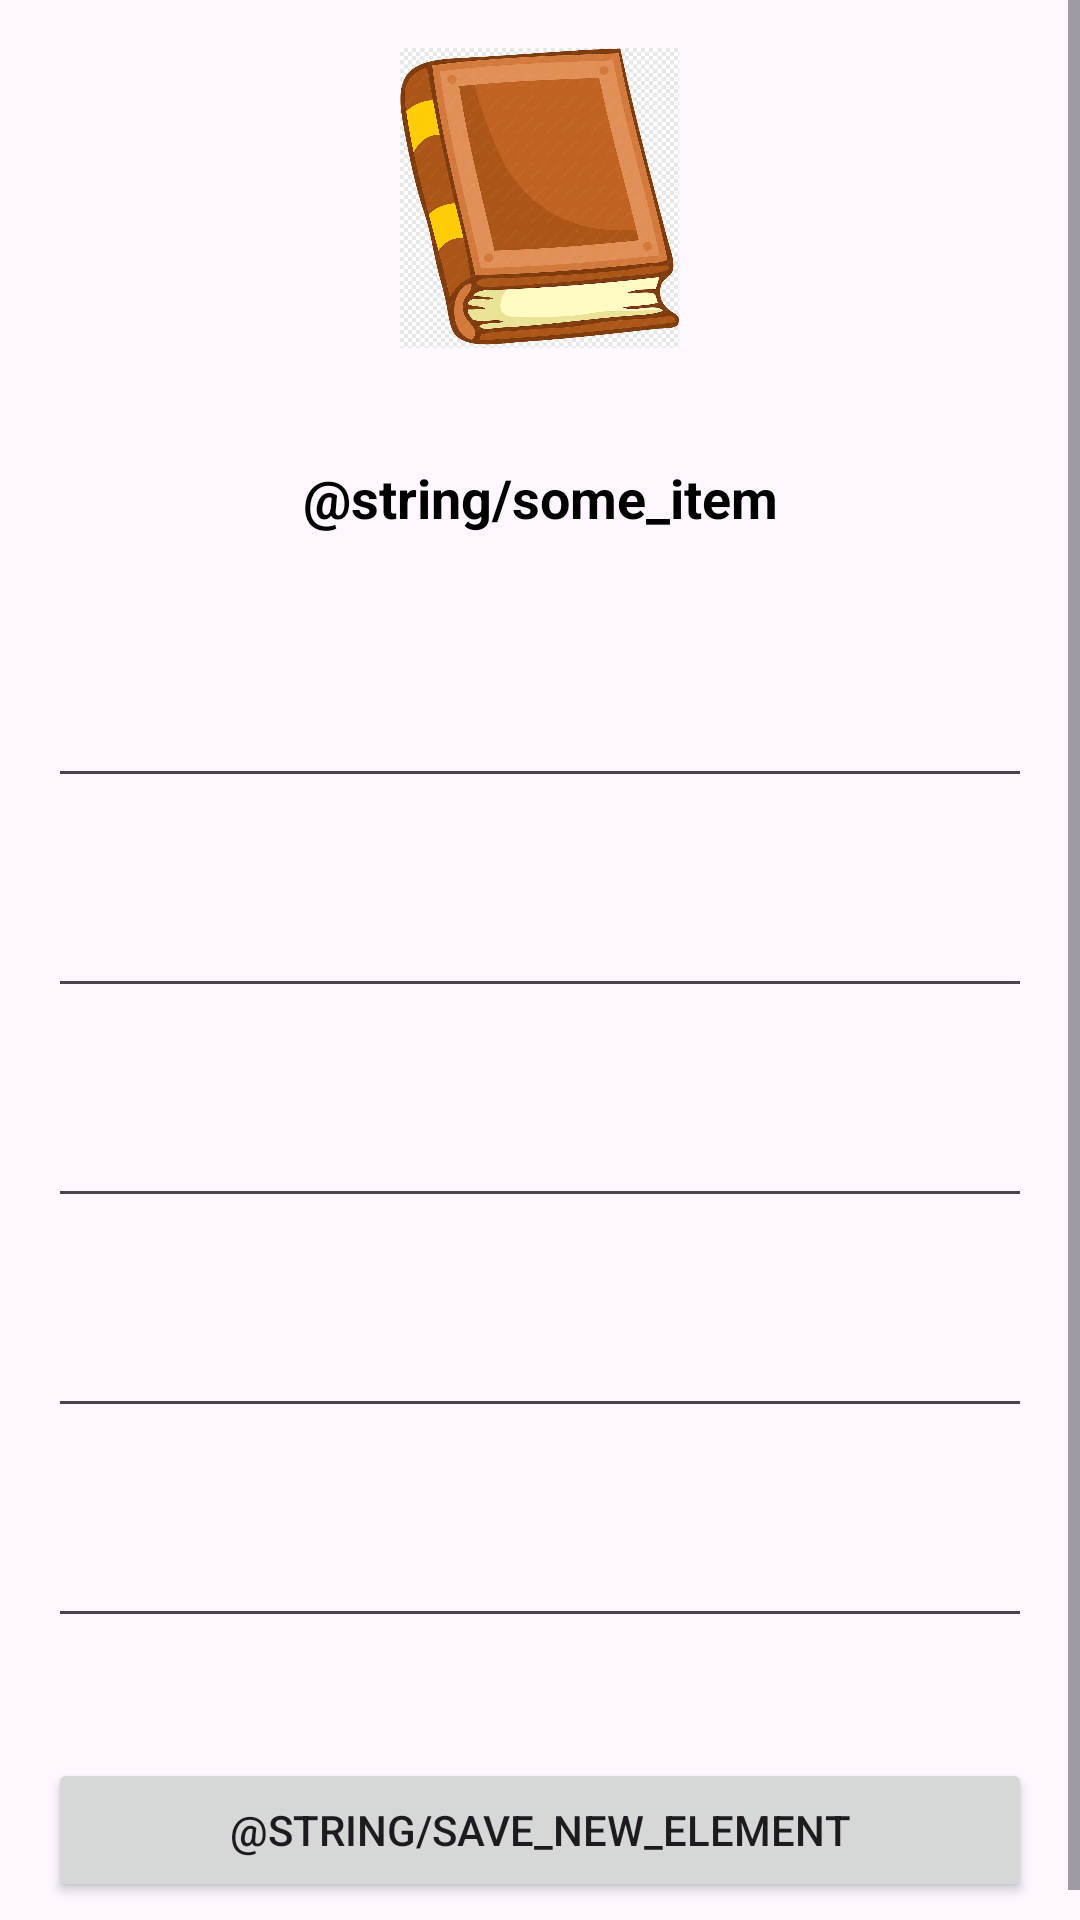

The Android layout XML behind this screen, and the referenced resources:
<!-- AndroidManifest.xml: application theme Theme.DZ_1 -->
<!-- res/layout/fragment_details.xml -->
<ScrollView
    xmlns:android="http://schemas.android.com/apk/res/android"
    xmlns:app="http://schemas.android.com/apk/res-auto"
    xmlns:tools="http://schemas.android.com/tools"
    android:layout_width="match_parent"
    android:layout_height="match_parent"
    tools:context="presentation.viewmodel.DetailedInformationFragment">


    <androidx.constraintlayout.widget.ConstraintLayout
        android:layout_width="match_parent"
        android:layout_height="wrap_content">

        <LinearLayout
            android:id="@+id/linearLayout"
            android:layout_width="match_parent"
            android:layout_height="wrap_content"
            android:orientation="vertical"
            android:padding="16dp"
            app:layout_constraintBottom_toBottomOf="parent"
            app:layout_constraintEnd_toEndOf="parent"
            app:layout_constraintStart_toStartOf="parent"
            app:layout_constraintTop_toTopOf="parent">


            <ImageView
                android:id="@+id/im"
                android:layout_width="93dp"
                android:layout_height="100dp"
                android:layout_gravity="center_horizontal"
                android:adjustViewBounds="true"
                android:foregroundGravity="center"
                android:src="@drawable/book1" />

            <TextView
                android:id="@+id/usersItem"
                android:layout_width="240dp"
                android:layout_height="60dp"
                android:layout_gravity="center_horizontal"
                android:layout_marginTop="20dp"
                android:gravity="center"
                android:text="@string/some_item"
                android:textColor="@color/black"
                android:textSize="18sp"
                android:textStyle="bold" />

            <EditText
                android:id="@+id/nameEditText"
                android:layout_width="match_parent"
                android:layout_height="60dp"
                android:layout_marginTop="10dp"
                android:autofillHints=""
                android:fontFamily="sans-serif-condensed"
                android:gravity="center"
                android:layout_gravity="center_horizontal"
                android:inputType="text"
                android:padding="4dp"
                android:text=""
                android:textColor="@color/black"
                android:textSize="16sp"
                android:textStyle="bold"
                tools:ignore="LabelFor"
                tools:text="@string/titleName"/>


            <EditText
                android:id="@+id/idEditText"
                android:layout_width="match_parent"
                android:layout_height="60dp"
                android:layout_marginTop="10dp"
                android:autofillHints=""
                android:fontFamily="sans-serif-condensed"
                android:gravity="center"
                android:layout_gravity="center_horizontal"
                android:inputType="text"
                android:padding="4dp"
                android:text=""
                android:textColor="@color/black"
                android:textSize="16sp"
                android:textStyle="bold"
                tools:ignore="LabelFor"
                tools:text="@string/prItemId"/>

            <EditText
                android:id="@+id/isAvailableText"
                android:layout_width="match_parent"
                android:layout_height="60dp"
                android:layout_marginTop="10dp"
                android:autofillHints=""
                android:fontFamily="sans-serif-condensed"
                android:gravity="center"
                android:layout_gravity="center_horizontal"
                android:inputType="text"
                android:padding="4dp"
                android:text=""
                android:textColor="@color/black"
                android:textSize="16sp"
                android:textStyle="bold"
                tools:ignore="LabelFor"
                tools:text="@string/is_available"/>

            <EditText
                android:id="@+id/tvExtra1"
                android:layout_width="match_parent"
                android:layout_height="60dp"
                android:layout_marginTop="10dp"
                android:autofillHints=""
                android:fontFamily="sans-serif-condensed"
                android:gravity="center"
                android:layout_gravity="center_horizontal"
                android:inputType="text"
                android:padding="4dp"
                android:text=""
                android:textColor="@color/black"
                android:textSize="16sp"
                android:textStyle="bold"
                tools:ignore="HardcodedText,LabelFor"
                tools:text="extra1"/>

            <EditText
                android:id="@+id/tvExtra2"
                android:layout_width="match_parent"
                android:layout_height="60dp"
                android:layout_marginTop="10dp"
                android:autofillHints=""
                android:fontFamily="sans-serif-condensed"
                android:gravity="center"
                android:layout_gravity="center_horizontal"
                android:inputType="text"
                android:padding="4dp"
                android:text=""
                android:textColor="@color/black"
                android:textSize="16sp"
                android:textStyle="bold"
                tools:ignore="HardcodedText,LabelFor"
                tools:text="extra2"/>

            <Button
                android:id="@+id/saveButton"
                android:layout_width="match_parent"
                android:layout_height="wrap_content"
                android:layout_gravity="center_horizontal"
                android:layout_marginTop="40dp"
                android:text="@string/save_new_element" />

        </LinearLayout>
    </androidx.constraintlayout.widget.ConstraintLayout>
</ScrollView>
<!-- resources referenced by this layout -->
<resources>
  <color name="black">#FF000000</color>
  <!-- drawable book1: jpg bitmap (drawable, 97022 bytes) -->
  <style name="Theme.DZ_1" parent="Base.Theme.DZ_1" />
  <style name="Base.Theme.DZ_1" parent="Theme.Material3.DayNight.NoActionBar">
  
          
          <item name="colorPrimary">@color/teal_200</item>
          <item name="colorPrimaryVariant">@color/teal_700</item>
          <item name="colorOnPrimary">@color/white</item>
          
          <item name="colorSecondary">@color/purple_200</item>
          <item name="colorSecondaryVariant">@color/purple_700</item>
          <item name="colorOnSecondary">@color/black</item>
          
          <item name="android:statusBarColor" tools:targetApi="l">?attr/colorPrimaryVariant</item>
          
      </style>
  <color name="teal_200">#FF03DAC5</color>
  <color name="teal_700">#FF018786</color>
  <color name="white">#FFFFFFFF</color>
  <color name="purple_200">#FFBB86FC</color>
  <color name="purple_700">#FF3700B3</color>
</resources>
